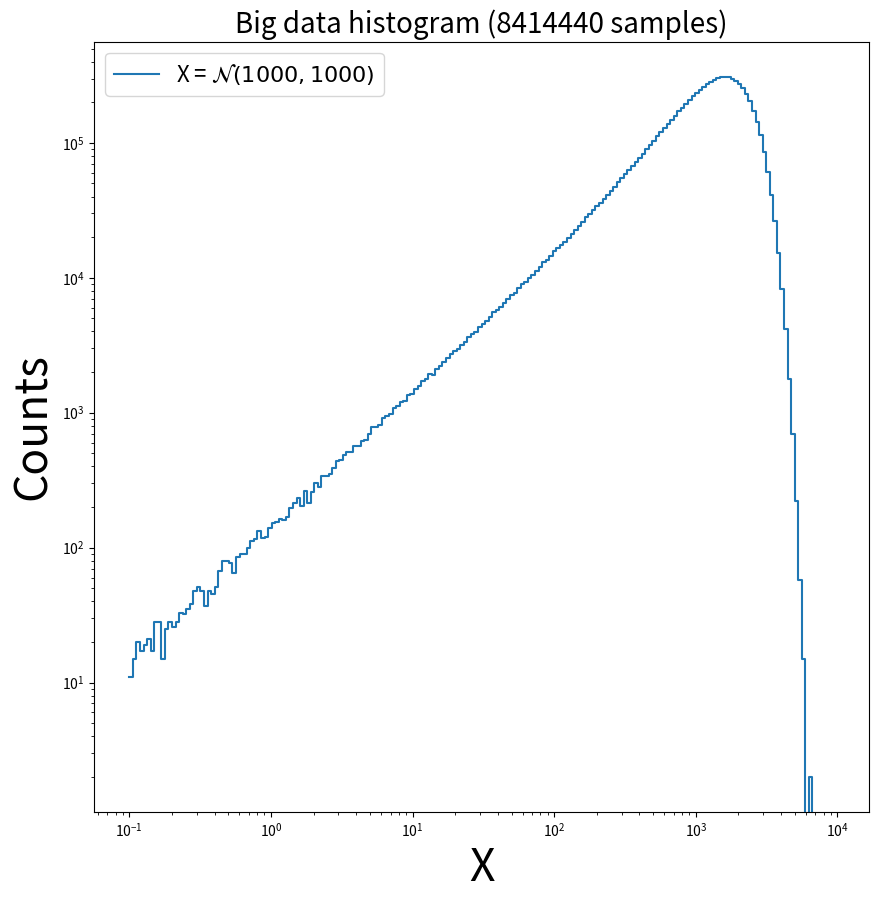

Recreate this plot in Python.
#!/usr/bin/env python3
# -*- coding: utf-8 -*-

"""
Plot a loglog histogram of a large input data (larger than memory), filling the histogram chunk by chunk.

See:
- https://stackoverflow.com/questions/33371917/how-to-plot-result-of-np-histogram-with-matplotlib-analog-to-plt-his
- https://stackoverflow.com/questions/5328556/histogram-matplotlib
"""

import numpy as np
import matplotlib.pyplot as plt

mu, sigma = 1000, 1000

# Build histogram chunk by chunk ######

vmin = -1.
vmax = 4.
nbins = 200

bins = np.logspace(vmin, vmax, nbins)

hist, bins = np.histogram([], bins=bins)
for data in range(100000):
    samples = np.random.normal(loc=mu, scale=sigma, size=100)
    hist += np.histogram(samples, bins=bins)[0]

# Plot data ###########################

fig, ax = plt.subplots(figsize=(10, 10))

ax.step(bins[:-1], hist, linewidth=1.5, where='post', label=r'X = $\mathcal{N}(1000, 1000)$')

ax.set_xscale('log')
ax.set_yscale('log')

# Set title and labels ################

ax.set_title("Big data histogram ({} samples)".format(sum(hist)), fontsize=20)
ax.set_xlabel("X", fontsize=32)
ax.set_ylabel("Counts", fontsize=32)

# Set legend ##########################

ax.legend(loc='best', fontsize=16)

# Save file ###########################

plt.savefig("hist_big_data_log_log.png")

# Plot ################################

plt.show()
